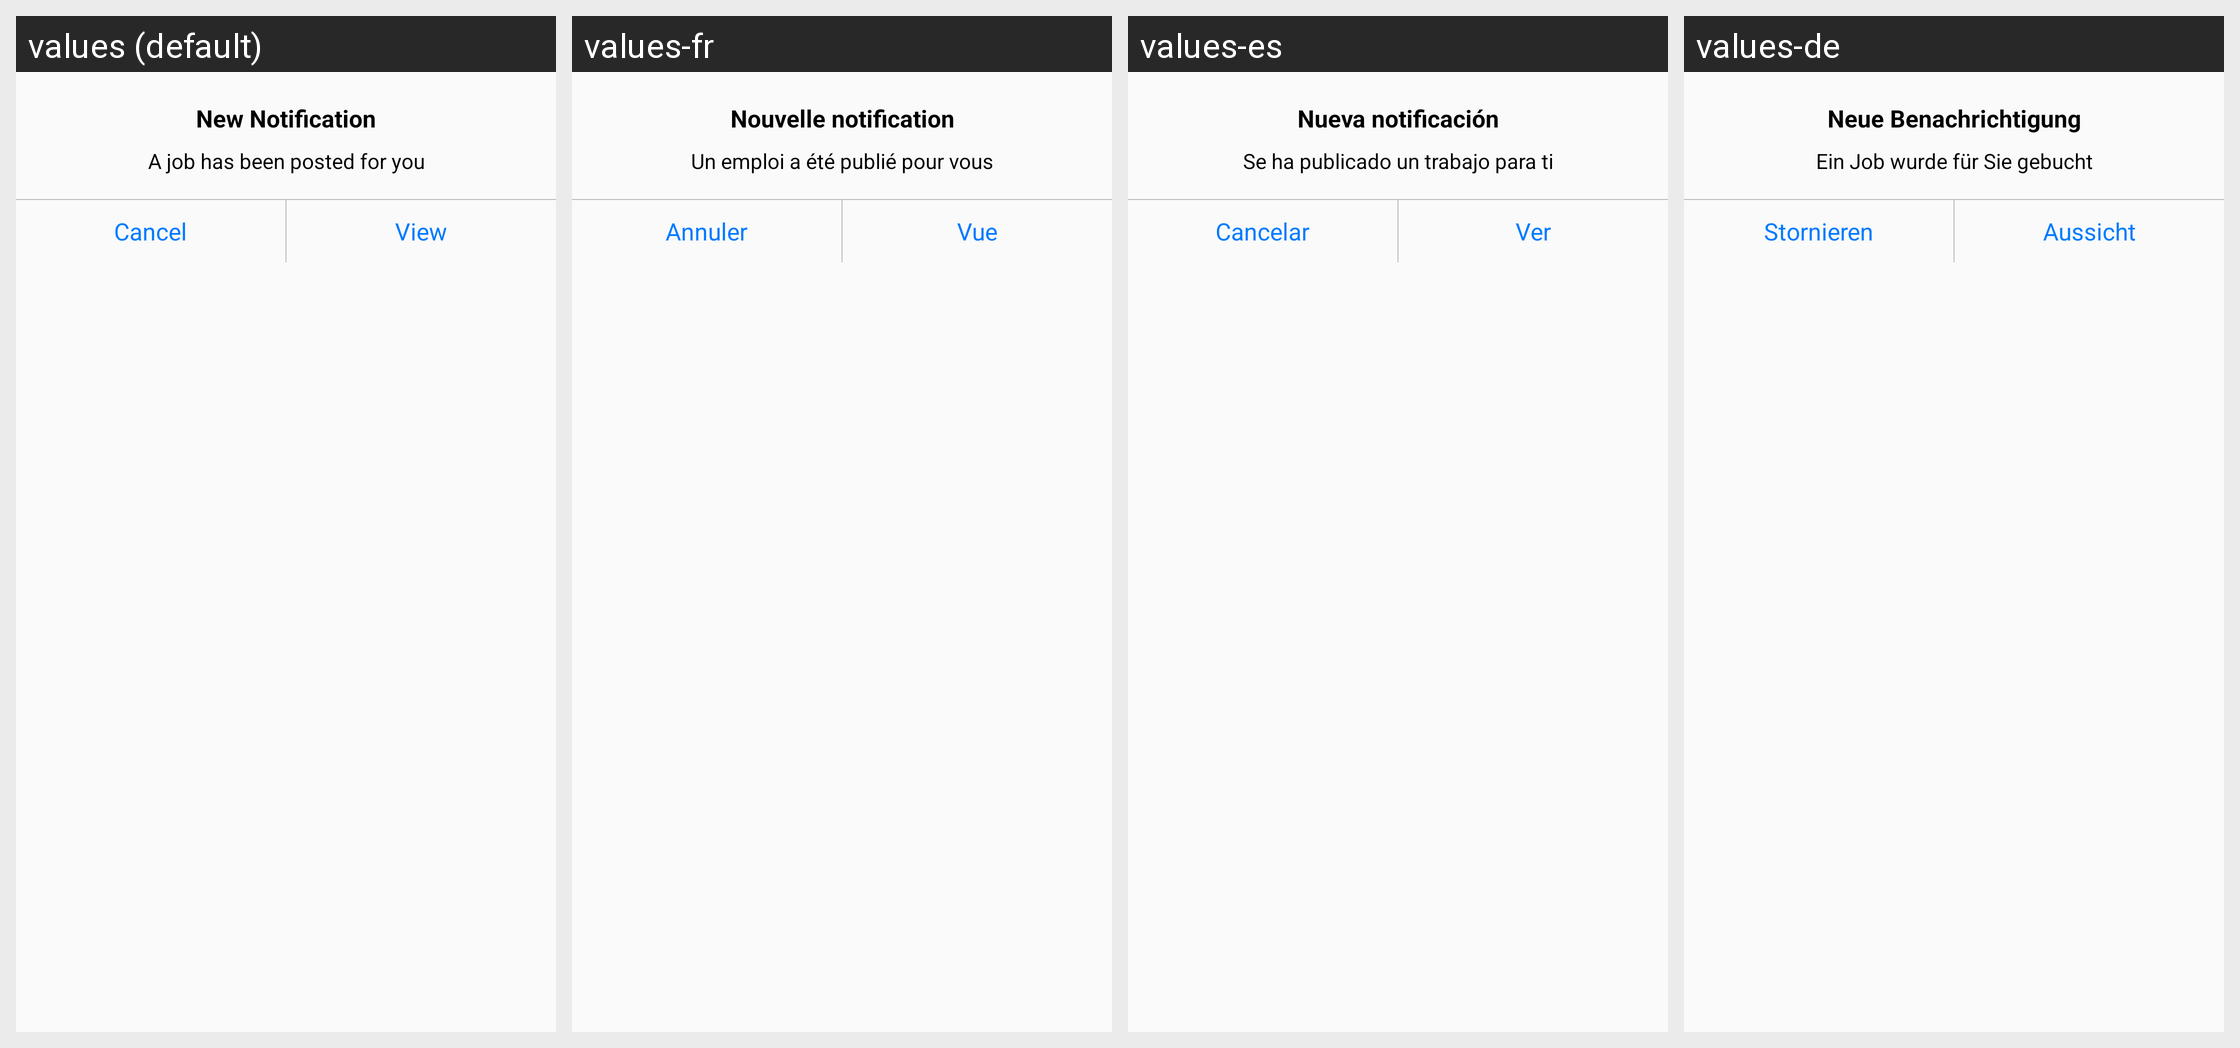

Here is an Android app screen in its default locale and in the app's own translations. Write out the translated-string differences for the strings that appear on this screen.
Android screen res/layout/dialog_for_new_job_post.xml rendered under 4 locales, left to right: values (default), values-fr, values-es, values-de. Device: Nexus 5 (rendered at 1080×1920; each locale shown at half size, 540×960, under a caption strip naming it); theme AppTheme.
Other locales in the repository, not shown: values-ar, values-iw, values-ru, values-zh.
Strings drawn on this screen, with the default value and each locale's value (text and hints the layout hard-codes, and strings that could not be matched under every locale, appear in the picture but are not listed):

new_notification
  values: New Notification
  values-fr: Nouvelle notification
  values-es: Nueva notificación
  values-de: Neue Benachrichtigung

job_post
  values: A job has been posted for you
  values-fr: Un emploi a été publié pour vous
  values-es: Se ha publicado un trabajo para ti
  values-de: Ein Job wurde für Sie gebucht

cancel
  values: Cancel
  values-fr: Annuler
  values-es: Cancelar
  values-de: Stornieren

view_lbl
  values: View
  values-fr: Vue
  values-es: Ver
  values-de: Aussicht
